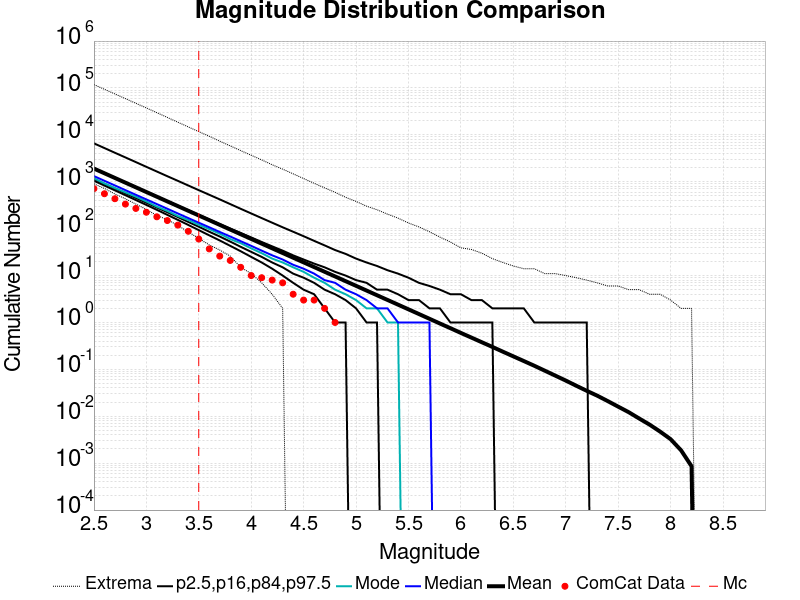

The data file committed next to this chart (first rows):
Magnitude, ComCat Data, Simulation Mean, Simulation Median, Simulation Mode, Simulation Minimum, Simulation Maximum, 2.5 %-ile, 16 %-ile, 84 %-ile, 97.5 %-ile
2.5, 714.0, 1910, 1320, 1191, 903.0, 118013, 1051, 1144, 1930, 6589
2.6, 555.0, 1517, 1049, 921.0, 720.0, 93692, 830.0, 907.0, 1534, 5234
2.7, 435.0, 1205, 834.0, 736.0, 549.0, 74552, 656.0, 719.0, 1219, 4151
2.8, 334.0, 957.5, 663.0, 595.0, 433.0, 59271, 517.0, 570.0, 969.0, 3304
2.9, 270.0, 760.5, 527.0, 480.0, 335.0, 47139, 407.0, 452.0, 770.0, 2624
3.0, 224.0, 604.2, 420.0, 381.0, 256.0, 37488, 321.0, 358.0, 613.0, 2080
3.1, 179.0, 479.9, 334.0, 295.0, 191.0, 29727, 252.0, 283.0, 488.0, 1653
3.2, 149.0, 381.2, 266.0, 239.0, 156.0, 23544, 197.0, 224.0, 388.0, 1313
3.3, 119.0, 302.8, 211.0, 186.0, 117.0, 18632, 154.0, 177.0, 309.0, 1047
3.4, 88.0, 240.5, 168.0, 153.0, 85.0, 14761, 120.0, 139.0, 247.0, 832.0
3.5, 60.0, 191.1, 134.0, 121.0, 62.0, 11713, 93.0, 110.0, 197.0, 662.0
3.6, 37.0, 151.8, 107.0, 98.0, 45.0, 9333, 72.0, 86.0, 157.0, 528.0
3.7, 26.0, 120.6, 85.0, 78.0, 35.0, 7336, 56.0, 68.0, 125.0, 421.0
3.8, 21.0, 95.73, 68.0, 60.0, 26.0, 5825, 43.0, 53.0, 100.0, 334.0
3.9, 15.0, 76.05, 54.0, 49.0, 15.0, 4616, 33.0, 41.0, 81.0, 265.0
4.0, 10.0, 60.4, 43.0, 38.0, 11.0, 3672, 25.0, 32.0, 65.0, 211.0
4.1, 9.0, 47.97, 34.0, 30.0, 7.0, 2924, 19.0, 25.0, 52.0, 168.0
4.2, 8.0, 38.1, 27.0, 23.0, 4.0, 2306, 14.0, 19.0, 42.0, 134.0
4.3, 7.0, 30.27, 22.0, 19.0, 2.0, 1857, 10.0, 15.0, 34.0, 107.0
4.4, 4.0, 24.05, 17.0, 15.0, 0.0, 1476, 7.0, 11.0, 27.0, 86.0
4.5, 3.0, 19.1, 14.0, 12.0, 0.0, 1171, 5.0, 9.0, 22.0, 69.0
4.6, 3.0, 15.18, 11.0, 9.0, 0.0, 928.0, 4.0, 7.0, 18.0, 55.0
4.7, 2.0, 12.05, 8.0, 7.0, 0.0, 741.0, 2.0, 5.0, 15.0, 44.0
4.8, 1.0, 9.584, 7.0, 5.0, 0.0, 596.0, 1.0, 4.0, 12.0, 35.0
4.9, 0.0, 7.602, 5.0, 4.0, 0.0, 467.0, 1.0, 3.0, 10.0, 29.0
5.0, 0.0, 6.042, 4.0, 3.0, 0.0, 381.0, 0.0, 2.0, 8.0, 23.0
5.1, 0.0, 4.794, 3.0, 2.0, 0.0, 302.0, 0.0, 1.0, 7.0, 19.0
5.2, 0.0, 3.805, 2.0, 2.0, 0.0, 253.0, 0.0, 1.0, 5.0, 16.0
5.3, 0.0, 3.022, 2.0, 1.0, 0.0, 204.0, 0.0, 0.0, 5.0, 13.0
5.4, 0.0, 2.399, 1.0, 1.0, 0.0, 168.0, 0.0, 0.0, 4.0, 11.0
5.5, 0.0, 1.905, 1.0, 0.0, 0.0, 132.0, 0.0, 0.0, 3.0, 9.0
5.6, 0.0, 1.512, 1.0, 0.0, 0.0, 109.0, 0.0, 0.0, 3.0, 7.0
5.7, 0.0, 1.198, 1.0, 0.0, 0.0, 86.0, 0.0, 0.0, 2.0, 6.0
5.8, 0.0, 0.9495, 0.0, 0.0, 0.0, 66.0, 0.0, 0.0, 2.0, 5.0
5.9, 0.0, 0.7549, 0.0, 0.0, 0.0, 52.0, 0.0, 0.0, 1.0, 4.0
6.0, 0.0, 0.598, 0.0, 0.0, 0.0, 39.0, 0.0, 0.0, 1.0, 4.0
6.1, 0.0, 0.476, 0.0, 0.0, 0.0, 36.0, 0.0, 0.0, 1.0, 3.0
6.2, 0.0, 0.3782, 0.0, 0.0, 0.0, 30.0, 0.0, 0.0, 1.0, 3.0
6.3, 0.0, 0.3013, 0.0, 0.0, 0.0, 23.0, 0.0, 0.0, 1.0, 2.0
6.4, 0.0, 0.2383, 0.0, 0.0, 0.0, 19.0, 0.0, 0.0, 0.0, 2.0
6.5, 0.0, 0.1894, 0.0, 0.0, 0.0, 16.0, 0.0, 0.0, 0.0, 2.0
6.6, 0.0, 0.1505, 0.0, 0.0, 0.0, 14.0, 0.0, 0.0, 0.0, 2.0
6.7, 0.0, 0.1194, 0.0, 0.0, 0.0, 14.0, 0.0, 0.0, 0.0, 1.0
6.8, 0.0, 0.09373, 0.0, 0.0, 0.0, 11.0, 0.0, 0.0, 0.0, 1.0
6.9, 0.0, 0.0736, 0.0, 0.0, 0.0, 11.0, 0.0, 0.0, 0.0, 1.0
7.0, 0.0, 0.05772, 0.0, 0.0, 0.0, 10.0, 0.0, 0.0, 0.0, 1.0
7.1, 0.0, 0.04479, 0.0, 0.0, 0.0, 9.0, 0.0, 0.0, 0.0, 1.0
7.2, 0.0, 0.03491, 0.0, 0.0, 0.0, 8.0, 0.0, 0.0, 0.0, 1.0
7.3, 0.0, 0.0275, 0.0, 0.0, 0.0, 7.0, 0.0, 0.0, 0.0, 0.0
7.4, 0.0, 0.02109, 0.0, 0.0, 0.0, 6.0, 0.0, 0.0, 0.0, 0.0
7.5, 0.0, 0.01604, 0.0, 0.0, 0.0, 6.0, 0.0, 0.0, 0.0, 0.0
7.6, 0.0, 0.01223, 0.0, 0.0, 0.0, 5.0, 0.0, 0.0, 0.0, 0.0
7.7, 0.0, 0.00897, 0.0, 0.0, 0.0, 5.0, 0.0, 0.0, 0.0, 0.0
7.8, 0.0, 0.00663, 0.0, 0.0, 0.0, 4.0, 0.0, 0.0, 0.0, 0.0
7.9, 0.0, 0.00471, 0.0, 0.0, 0.0, 4.0, 0.0, 0.0, 0.0, 0.0
8.0, 0.0, 0.00325, 0.0, 0.0, 0.0, 3.0, 0.0, 0.0, 0.0, 0.0
8.1, 0.0, 0.00188, 0.0, 0.0, 0.0, 2.0, 0.0, 0.0, 0.0, 0.0
8.2, 0.0, 8.6E-4, 0.0, 0.0, 0.0, 2.0, 0.0, 0.0, 0.0, 0.0
8.3, 0.0, 0.0, 0.0, 0.0, 0.0, 0.0, 0.0, 0.0, 0.0, 0.0
8.4, 0.0, 0.0, 0.0, 0.0, 0.0, 0.0, 0.0, 0.0, 0.0, 0.0
... 6 more rows
